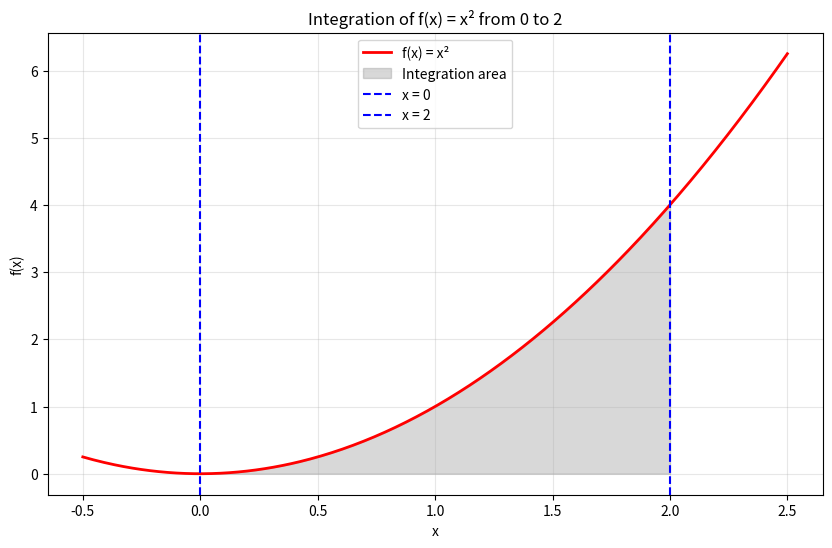

The matplotlib source for this figure:
import numpy as np
import matplotlib.pyplot as plt
import scipy.integrate as spi

def f(x): # Function to integrate
    return x ** 2
a, b = 0, 2

# Monte Carlo integration
def monte_carlo_integration(num_samples=100000):
    x_random = np.random.uniform(a, b, num_samples)
    y_random = f(x_random)
    return np.mean(y_random) * (b - a)

analytical = (b**3 / 3) - (a**3 / 3) # Analytical result

quad_result, _ = spi.quad(f, a, b) # SciPy quad integration

# Monte Carlo with different samples
print("Monte Carlo Integration: f(x) = x² from 0 to 2\n")
print(f"Analytical result: {analytical:.10f}")
print(f"SciPy quad result: {quad_result:.10f}")

print("\nMonte Carlo results:")
for samples in [1000, 10000, 100000, 1000000]:
    mc_result = monte_carlo_integration(samples)
    error = abs(mc_result - analytical) / analytical * 100
    print(f"  {samples:>8} samples: {mc_result:.10f} (error: {error:.4f}%)")

# Visualization
x = np.linspace(-0.5, 2.5, 400)
y = f(x)
ix = np.linspace(a, b, 100)
iy = f(ix)

plt.figure(figsize=(10, 6))
plt.plot(x, y, 'r', linewidth=2, label='f(x) = x²')
plt.fill_between(ix, iy, color='gray', alpha=0.3, label='Integration area')
plt.axvline(x=a, color='blue', linestyle='--', label=f'x = {a}')
plt.axvline(x=b, color='blue', linestyle='--', label=f'x = {b}')
plt.xlabel('x')
plt.ylabel('f(x)')
plt.title(f'Integration of f(x) = x² from {a} to {b}')
plt.legend()
plt.grid(alpha=0.3)
plt.savefig('integration_plot.png', dpi=300)
print("\nPlot saved as 'integration_plot.png'")